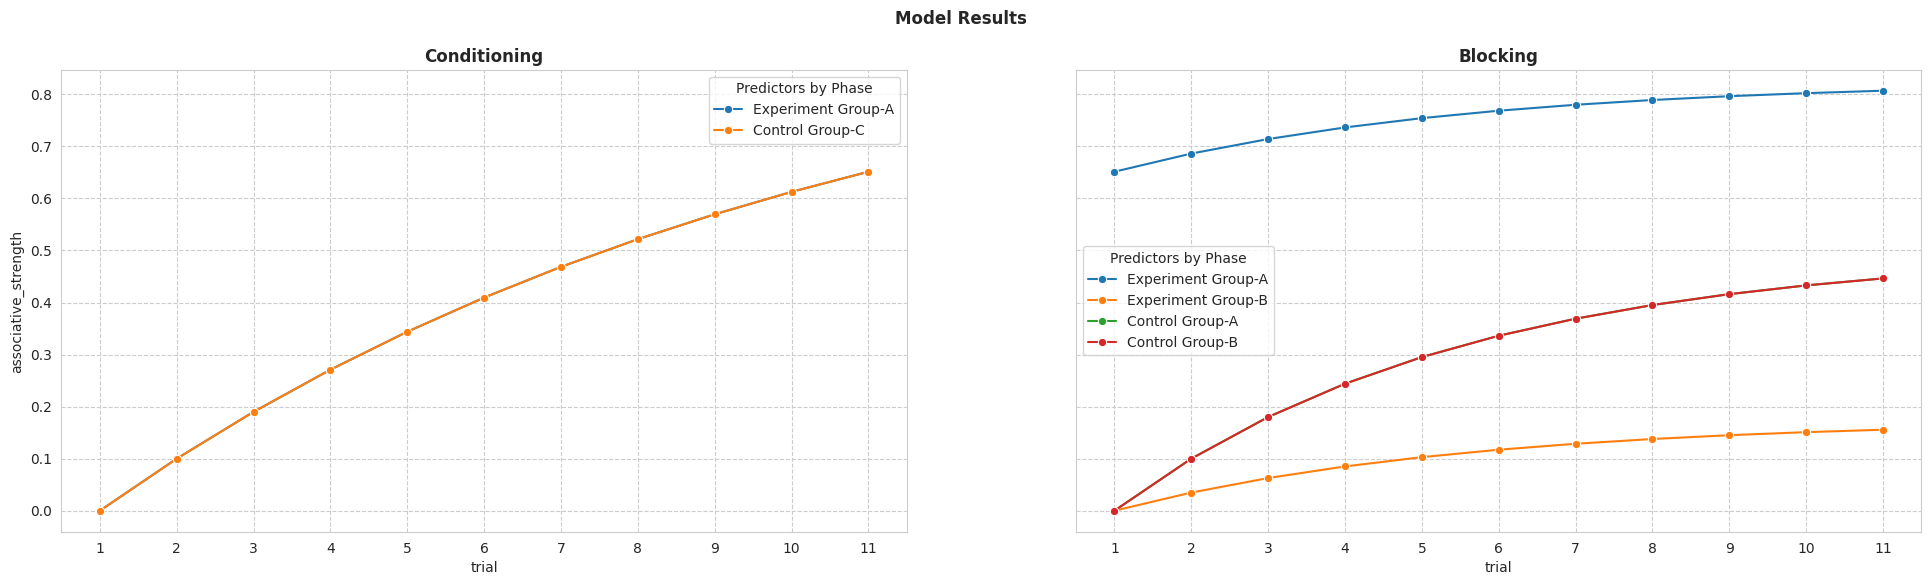

Recreate this plot in Python.
import json
import pandas as pd
import matplotlib.pyplot as plt
import seaborn as sns


class Phase():
    """
    Phase object to store all data for an experiment phase
    """
    name:str
    predictors:list
    number_of_trial:int
    outcome:bool
    total_learning:float
    total_learning_history:list


class Predictor():
    def __init__(self,name:str, alpha:float):
        """
        Args:
            name (str): Name of the predictor
            alpha (float): alpha constant for the predictor

        Returns:
            Predictor: predictor object
        """
        self.name = name
        self.alpha = alpha
        self.associative_strength = {}

class Group():
    def __init__(self, name:str):
        """This is an experiment group class
        Args:
            name (str): name of the group

        Returns:
            Group: [description]
        """
        self.name = name
        self.phases = []

    def add_phase_for_group(self,phase_name:str, predictors:list, number_of_trial:int,outcome:bool)->Phase:
        """This method is responsible to handle new phases for each group like pre-exposure , conditioning , test

        Args:
            phase_name (str): Phase name
            predictors (list): Which predictors will be in this phase
            number_of_trial (int): How many trial iteration it will generate
            outcome (bool): Is there any outcome from the test
        Returns:
            Phase: returns a phase object
        """
        phase = Phase()
        phase.name = phase_name
        phase.number_of_trial = number_of_trial
        phase.outcome = outcome
        phase.predictors = predictors
        phase.total_learning = 0
        phase.total_learning_history = []
        self.phases.append(phase)
        return self.phases

class Model_Rescorla_Wager():
    """
    Rescorla wagner model for associative learning implementation
    """
    def __init__(self, lambda_US:float=1, beta_US:float=0.05):
        """
        Args:
            lambda_US (float, optional): Maximum value for learning in a trail iteration. Defaults to 1.
            beta_US (float, optional): Constant for a the outcome. Defaults to 0.05.
        Returns:
            Model_Rescorla_Wager: [description]
        """
        self.groups = []
        self.predictor_learning_for_phase = {}
        self.result = pd.DataFrame(columns=['group', 'phase', 'predictor','associative_strength','Predictors by Phase','trial'])
        self.lambda_US = lambda_US
        self.beta_US = beta_US
    def add_group(self, group:Group)->list:
        """Add experiment group to the model

        Args:
            group (Group): Group object

        Returns:
            list: [description]
        """
        self.groups.append(group)
        return self.groups    

    def model_run(self):
        """
        This is the main method to run the RW model. 
        It loops over group first and for each experiment group it perform learning calculation for each phase. 
        Later if the stimulus is also presented in the next phase learning is also forwarded. 

        For the stimuli presented togehter, before each of individual learning calculation. Total V is calculated as stated in the R&W algoritm. 
        Then learning formula is applied. Therefore there will be two loop for predictors for same trail iteration. 

        It collect all the result to a pandas dataframe for visualization. 
        """
        index = 0
        for group in self.groups:
            phase_index=0
            lambda_US = 0
            for phase in group.phases:
                # if the outcome is presented then the lambda is set otherwise it is 0.
                if phase.outcome: 
                    lambda_US = self.lambda_US
                phase_index+=1
                # check previous phases about the predictor learning
                for i in range(1,phase.number_of_trial+1):
                    
                    # trial total learning of all predictors for the current trail
                    phase.total_learning = 0 
                    for predictor in phase.predictors:
                        # data reference in the python dictiory with group name + precdictor name + phase index
                        index_key = str(group.name)+'_'+str(predictor.name)+'_' + str(phase_index)
                        index_key_prev = str(group.name)+'_'+str(predictor.name)+'_' + str(phase_index - 1)
                        
                        # if the there is any predictor already calculated.
                        if (index_key) in predictor.associative_strength.keys():
                            phase.total_learning = phase.total_learning + predictor.associative_strength[index_key][str(i)]
                        
                        # if there is any phase for this predictor before , it is already associated, lets add the prev phase association to the learning
                        if (index_key_prev) in predictor.associative_strength.keys() and phase_index > 1 and i==1:
                            phase.total_learning =   phase.total_learning  + predictor.associative_strength[index_key_prev][str(phase.number_of_trial+1)]  

                        # maximum learning reached!
                        if phase.total_learning > self.lambda_US:
                            phase.total_learning = self.lambda_US

                        phase.total_learning_history.append(phase.total_learning)

                    for predictor in phase.predictors:
                        # data reference in the python dictiory with group name + precdictor name + phase index
                        index_key = str(group.name)+'_'+str(predictor.name)+'_'+str(phase_index)
                        index_key_prev = str(group.name)+'_'+str(predictor.name)+'_' + str(phase_index - 1)
                        
                        if i == 1:
                            predictor.associative_strength[index_key] = {}
                            if (index_key_prev) in predictor.associative_strength.keys():
                                predictor.associative_strength[index_key][str(i)] = predictor.associative_strength[index_key_prev][str(phase.number_of_trial+1)]  
                            else:
                                predictor.associative_strength[index_key][str(i)] = 0.0
                            self.result.loc[index] = [group.name, phase.name, predictor.name,predictor.associative_strength[index_key][str(i)],str(group.name) + '-' + str(predictor.name), i ]
                            index += 1

                        # Rescorla & Wagner Learning formula
                        predictor.associative_strength[index_key][str(i+1)] =  predictor.associative_strength[index_key][str(i)] + predictor.alpha * self.beta_US * (lambda_US -  phase.total_learning )

                        # Add result to a pandas dataframe for visualization
                        self.result.loc[index] = [group.name, phase.name, predictor.name,predictor.associative_strength[index_key][str(i+1)],str(group.name) + '-' + str(predictor.name), i+1 ]
                        index += 1
                        
    def display_results(self, save_to_file=False):
        """
        Display results
        Each Phase of experiment is shown in a seperate graph
        Each stimulus is shown on each graph if learning is performed. 
        """
        
        pd.set_option('display.max_rows', 100)
        #plt.autoscale(enable=False, axis='both')
        sns.set_style("whitegrid", {'grid.linestyle': '--'})
        fig, axes = plt.subplots(1, len(self.result['phase'].unique()), figsize=(24, 6), sharey=True)
        fig.suptitle('Model Results',weight='bold')
        i = 0 
        plt.xticks = 1
        for phase in self.result['phase'].unique():
            sns.lineplot(ax=axes[i],  x="trial", hue = 'Predictors by Phase', y="associative_strength", marker='o',
                                    data=self.result[self.result['phase'] == phase ][['trial','associative_strength','Predictors by Phase']])
            axes[i].set_title(phase,weight='bold')
            axes[i].xaxis.set_major_locator(plt.MaxNLocator(11))
            i +=1
        if save_to_file:
            self.result.to_csv('model_results.csv')
            plt.savefig('model_result.png')    
        plt.show()    


# Define the model
experiment = Model_Rescorla_Wager(lambda_US=1, beta_US=0.5)

# Define the predictors
A = Predictor(name='A', alpha = 0.2)
B = Predictor(name='B',alpha = 0.2)
C = Predictor(name='C',alpha = 0.2)

# Define the experiment groups
experiment_group = Group(name="Experiment Group")
experiment_group.add_phase_for_group(phase_name='Conditioning', predictors=[A], outcome=True, number_of_trial=10)
experiment_group.add_phase_for_group(phase_name='Blocking', predictors=[A,B], outcome=True, number_of_trial=10)
experiment.add_group(experiment_group)

control_group = Group(name="Control Group")
control_group.add_phase_for_group(phase_name='Conditioning', predictors=[C], outcome=True, number_of_trial=10)
control_group.add_phase_for_group(phase_name='Blocking', predictors=[A,B], outcome=True, number_of_trial=10)
experiment.add_group(control_group)

# Run the model
experiment.model_run()
experiment.display_results(save_to_file=True)

